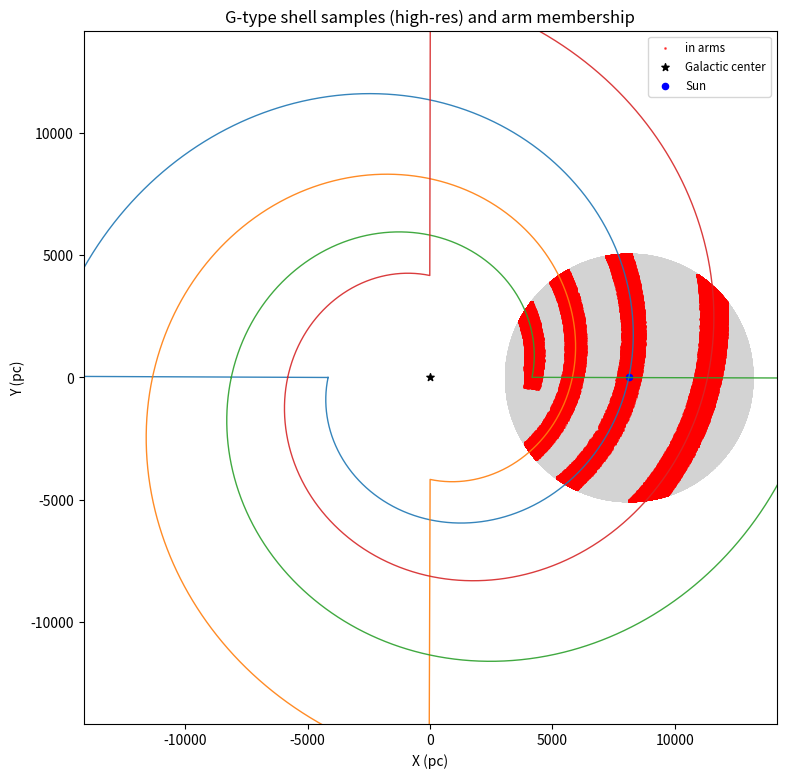
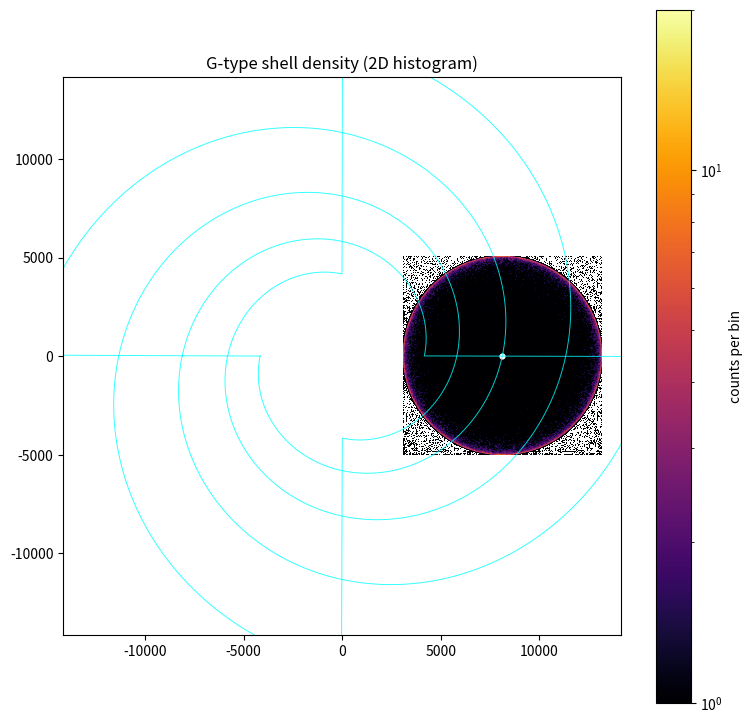

Source code (Python) for these figures, in order:
import numpy as np
import math
import os
import json
import matplotlib
matplotlib.use('Agg')
import matplotlib.pyplot as plt

# High-resolution mapping for G-type stars shell
r1_ly = 16408.70211 #lower radius in light-years
r2_ly = 16428.70211 #upper radius in light-years
ly_to_pc = 0.306601
r1 = r1_ly * ly_to_pc
r2 = r2_ly * ly_to_pc

R0_pc = 8122.0
Rd = 2600.0
hz = 300.0
Rmax = 15000.0

n_arms = 4
pitch_deg = 12.0
arm_half_width = 300.0

N_mc = 250000

# helper compute_sigma0
import math
def compute_sigma0(N_total, Rd, Rmax):
    integral = 2 * math.pi * Rd**2 * (1 - math.exp(-Rmax/Rd)*(1 + Rmax/Rd))
    return N_total / integral

# Use default N_total_G
N_total_G = 2.0e10
sigma0 = compute_sigma0(N_total_G, Rd, Rmax)

# build arm params (fallback parametric arms)
pitch = math.radians(pitch_deg)
r_ref = R0_pc
phi0 = 0.0
arm_params = []
for k in range(n_arms):
    phi_ref_k = phi0 + k * (2.0*math.pi / n_arms)
    arm_params.append(dict(name=f'arm{k+1}', R_ref=r_ref, phi_ref=phi_ref_k, pitch=pitch))

# Monte Carlo sample points uniformly in shell volume
u = np.random.uniform(r1**3, r2**3, size=N_mc)
r = u ** (1.0/3.0)
cos_theta = np.random.uniform(-1.0, 1.0, size=N_mc)
theta = np.arccos(cos_theta)
phi = np.random.uniform(0.0, 2.0*math.pi, size=N_mc)

# positions in Sun-centered Cartesian coordinates (pc)
x_sun = r * np.sin(theta) * np.cos(phi)
y_sun = r * np.sin(theta) * np.sin(phi)
z_sun = r * cos_theta

# convert to Galactocentric coordinates: place Sun at (R0, 0, 0)
X_gc = R0_pc + x_sun
Y_gc = y_sun
Z_gc = z_sun

R_gc = np.sqrt(X_gc**2 + Y_gc**2)
phi_gc = np.arctan2(Y_gc, X_gc)

# Determine arm membership using a local phi window search for minimal radial separation
phi_window_half = math.radians(6.0)
n_phi_samples = 121
phi_offsets = np.linspace(-phi_window_half, phi_window_half, n_phi_samples)
sep_min = np.full(N_mc, np.inf)
for arm in arm_params:
    R_ref = arm['R_ref']
    phi_ref = arm['phi_ref']
    pitch = arm['pitch']
    tan_p = math.tan(pitch)
    phi_grid = (phi_gc[:, None] + phi_offsets[None, :])
    phi_rel = (phi_grid - phi_ref + math.pi) % (2.0*math.pi) - math.pi
    R_arm_grid = R_ref * np.exp(phi_rel * tan_p)
    radial_sep_grid = np.abs(R_gc[:, None] - R_arm_grid)
    sep_min = np.minimum(sep_min, np.min(radial_sep_grid, axis=1))

in_arm = sep_min < arm_half_width

# Save in-arm CSV (only in-arm to reduce size)
import csv
out_csv = 'g_shell_in_arm_positions_highres.csv'
with open(out_csv, 'w', newline='') as f:
    writer = csv.writer(f)
    writer.writerow(['X_gc_pc','Y_gc_pc','Z_gc_pc','R_gc_pc'])
    idxs = np.where(in_arm)[0]
    for i in idxs:
        writer.writerow([f'{X_gc[i]:.6f}', f'{Y_gc[i]:.6f}', f'{Z_gc[i]:.6f}', f'{R_gc[i]:.6f}'])

# Scatter plot (faint background + in-arm points)
fig, ax = plt.subplots(figsize=(9,9))
ax.scatter(X_gc, Y_gc, s=0.5, c='lightgray', alpha=0.6)
ax.scatter(X_gc[in_arm], Y_gc[in_arm], s=1, c='red', alpha=0.6, label='in arms')

# Arm centerlines
phi_line = np.linspace(-math.pi, math.pi, 2000)
for arm in arm_params:
    R_ref = arm['R_ref']
    phi_ref = arm['phi_ref']
    tan_p = math.tan(arm['pitch'])
    phi_rel = (phi_line - phi_ref + math.pi) % (2.0*math.pi) - math.pi
    R_arm = R_ref * np.exp(phi_rel * tan_p)
    X_arm = R_arm * np.cos(phi_line)
    Y_arm = R_arm * np.sin(phi_line)
    ax.plot(X_arm, Y_arm, '-', linewidth=1.0, alpha=0.9)

ax.scatter(0,0,c='k',s=30,marker='*',label='Galactic center')
ax.scatter(R0_pc,0,c='b',s=20,marker='o',label='Sun')
ax.set_aspect('equal')
ax.set_xlabel('X (pc)')
ax.set_ylabel('Y (pc)')
ax.set_title('G-type shell samples (high-res) and arm membership')
ax.legend(loc='upper right', fontsize='small')
lim = R0_pc + (r2 + 1000)
ax.set_xlim(-lim, lim)
ax.set_ylim(-lim, lim)

out_png = 'g_star_shell_arms_highres.png'
plt.savefig(out_png, dpi=200, bbox_inches='tight')
plt.close()

# Density heatmap (2D histogram)
xbins = 600
ybins = 600
H, xedges, yedges = np.histogram2d(X_gc, Y_gc, bins=[xbins, ybins])
H = H.T
fig, ax = plt.subplots(figsize=(9,9))
im = ax.imshow(H, origin='lower', extent=[xedges[0], xedges[-1], yedges[0], yedges[-1]], cmap='inferno', norm=matplotlib.colors.LogNorm(vmin=1, vmax=H.max()))
for arm in arm_params:
    R_ref = arm['R_ref']
    phi_ref = arm['phi_ref']
    tan_p = math.tan(arm['pitch'])
    phi_rel = (phi_line - phi_ref + math.pi) % (2.0*math.pi) - math.pi
    R_arm = R_ref * np.exp(phi_rel * tan_p)
    X_arm = R_arm * np.cos(phi_line)
    Y_arm = R_arm * np.sin(phi_line)
    ax.plot(X_arm, Y_arm, '-', color='cyan', linewidth=0.7, alpha=0.8)
ax.scatter(R0_pc,0,c='white',s=12)
ax.set_aspect('equal')
ax.set_title('G-type shell density (2D histogram)')
plt.colorbar(im, ax=ax, label='counts per bin')
ax.set_xlim(-lim, lim)
ax.set_ylim(-lim, lim)

out_png2 = 'g_star_shell_density.png'
plt.savefig(out_png2, dpi=200, bbox_inches='tight')
plt.close()

# summary
summary = dict(N_mc=int(N_mc), N_in_arm=int(np.sum(in_arm)), frac_in_arm=float(np.mean(in_arm)), out_csv=out_csv, out_png=out_png, out_png2=out_png2)
with open('g_shell_map_highres_summary.json','w') as f:
    json.dump(summary, f, indent=2)

print('Wrote:', out_png, out_png2, out_csv, 'and g_shell_map_highres_summary.json')
